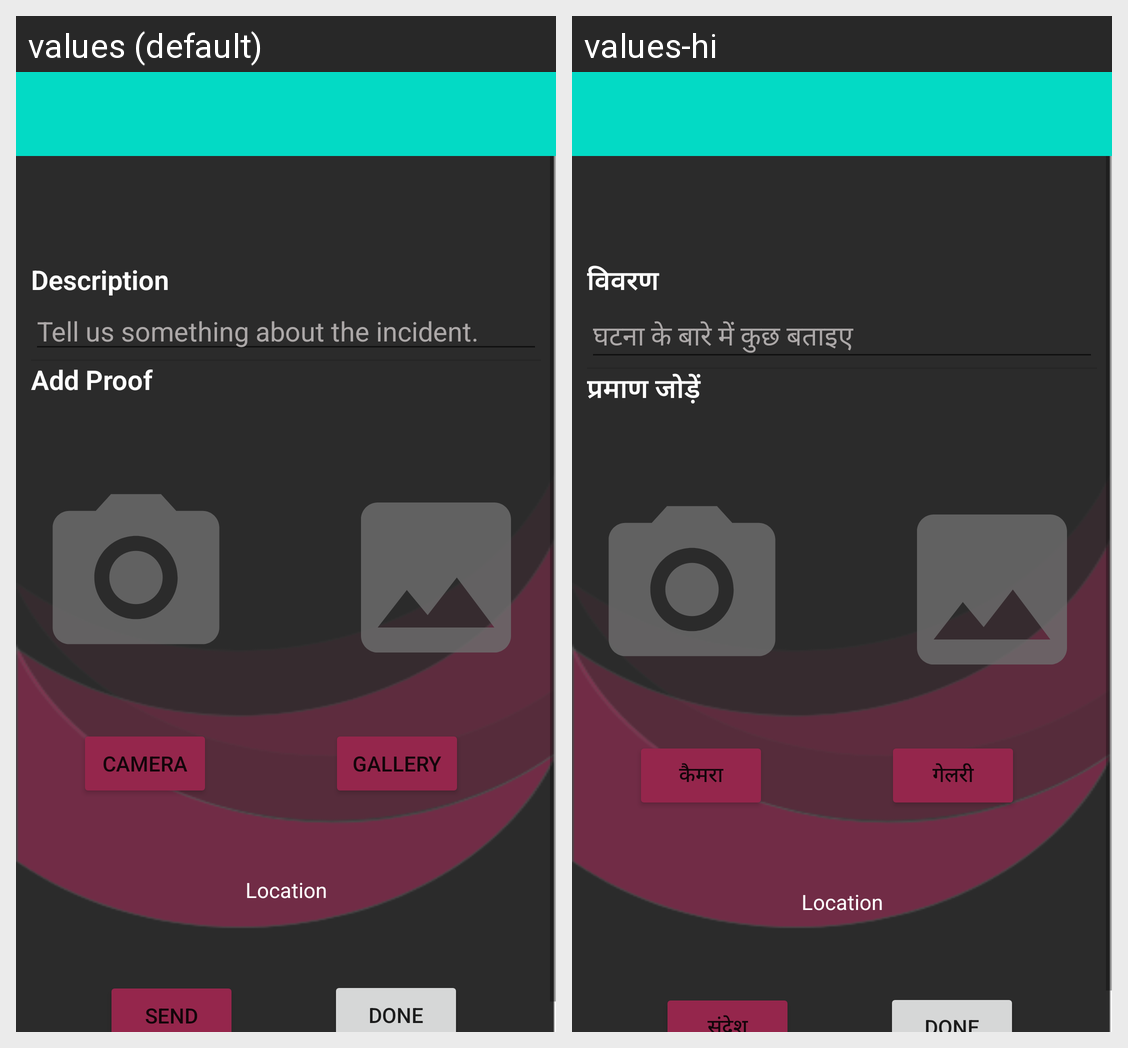

This grid shows one Android layout under two languages. Give, for every string resource on the screen, its name, the default text and each shown locale's text.
Android screen res/layout/activity_report_form.xml rendered under 2 locales, left to right: values (default), values-hi. Device: Nexus 5 (rendered at 1080×1920; each locale shown at half size, 540×960, under a caption strip naming it); theme Theme.SarvSahayak.
Strings drawn on this screen, with the default value and each locale's value (text and hints the layout hard-codes, and strings that could not be matched under every locale, appear in the picture but are not listed):

description
  values: Description
  values-hi: विवरण

tell_us_something_about_the_incident
  values: Tell us something about the incident.
  values-hi: घटना के बारे में कुछ बताइए

add_proof
  values: Add Proof
  values-hi: प्रमाण जोड़ें

open_camera
  values: Camera
  values-hi: कैमरा

open_gallery
  values: Gallery
  values-hi: गेलरी

send
  values: Send
  values-hi: संदेश
